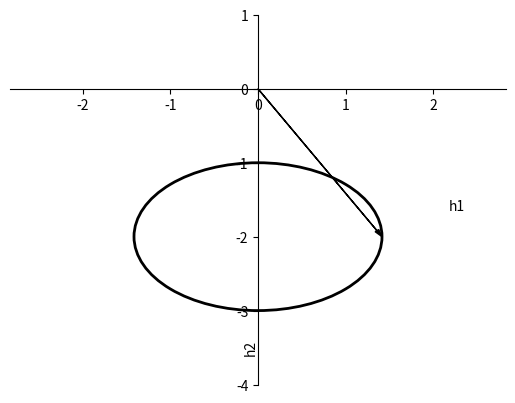

The matplotlib source for this figure: (Note: this script raises an exception after producing the figure.)
import numpy as np
import matplotlib.pyplot as plt
from matplotlib.patches import Ellipse
from math import sin, cos, sqrt, pi

r1 = 1
r2 = 1


def f1_factory(r1, r2, r3):
    def f1_positive(k):
        return r1 * sin(k) + sqrt(
            (r1 ** 2 + r2 ** 2) * sin(k) ** 2 + (r3 - r2 * cos(k)) ** 2
        )

    def f1_negative(k):
        return r1 * sin(k) - sqrt(
            (r1 ** 2 + r2 ** 2) * sin(k) ** 2 + (r3 - r2 * cos(k)) ** 2
        )

    return (np.vectorize(f1_positive), np.vectorize(f1_negative))


def plot_bandgap(r, filepath):
    x = np.arange(-1 * pi, pi, 0.01)

    r3 = r2 / r

    f1_positive, f1_negative = f1_factory(r1, r2, r3)
    y1 = f1_positive(x)
    y2 = f1_negative(x)

    plt.plot(x, y1)
    plt.plot(x, y2)
    plt.xlabel("k")
    plt.ylabel("λ")
    plt.xticks([-pi, -pi/2, 0, pi/2, pi], ["$-\pi$", "$-\pi/2$", "$0$", "$\pi/2$", "$\pi$"])

    # plt.show()
    plt.savefig(filepath, bbox_inches='tight')
    plt.close()


def plot_ellipse(r, filepath):
    r3 = r2 / r

    xy = (0, -r3)
    width = 4 * r1 * r2 / sqrt(r1 ** 2 + r2 ** 2)
    height = r2 * 2

    fig, ax = plt.subplots()
    e = Ellipse(xy=xy, width=width, height=height, angle=0, linewidth=2, fill=False)
    ax.add_artist(e)
    ax.arrow(0, 0, xy[0]+width/2, xy[1], head_width=0.05, head_length=0.1, length_includes_head=True, fc='k', ec='k')

    ax.set_xlim(-width, width)
    ax.set_ylim(-r3 - height, 1)
    ax.set_xlabel("h1")
    ax.set_ylabel("h2")
    ax.xaxis.set_label_coords(0.9, 0.5)
    ax.yaxis.set_label_coords(0.5, 0.1)

    ax.spines["left"].set_position(("data", 0))
    ax.spines["bottom"].set_position(("data", 0))
    ax.spines["right"].set_color("none")
    ax.spines["top"].set_color("none")
    ax.spines["left"].set_smart_bounds(True)
    ax.spines["bottom"].set_smart_bounds(True)
    ax.xaxis.set_ticks_position("bottom")
    ax.yaxis.set_ticks_position("left")

    # plt.show()
    plt.savefig(filepath, bbox_inches='tight')
    plt.close()


def plot(r):
    plot_bandgap(r, "./bandgap-{:.2}.png".format(r))
    plot_ellipse(r, "./ellipse-{:.2}.png".format(r))


def main():
    for r in [0.5, 1.0, 1.5, 2.0]:
        plot(r)


if __name__ == "__main__":
    main()
